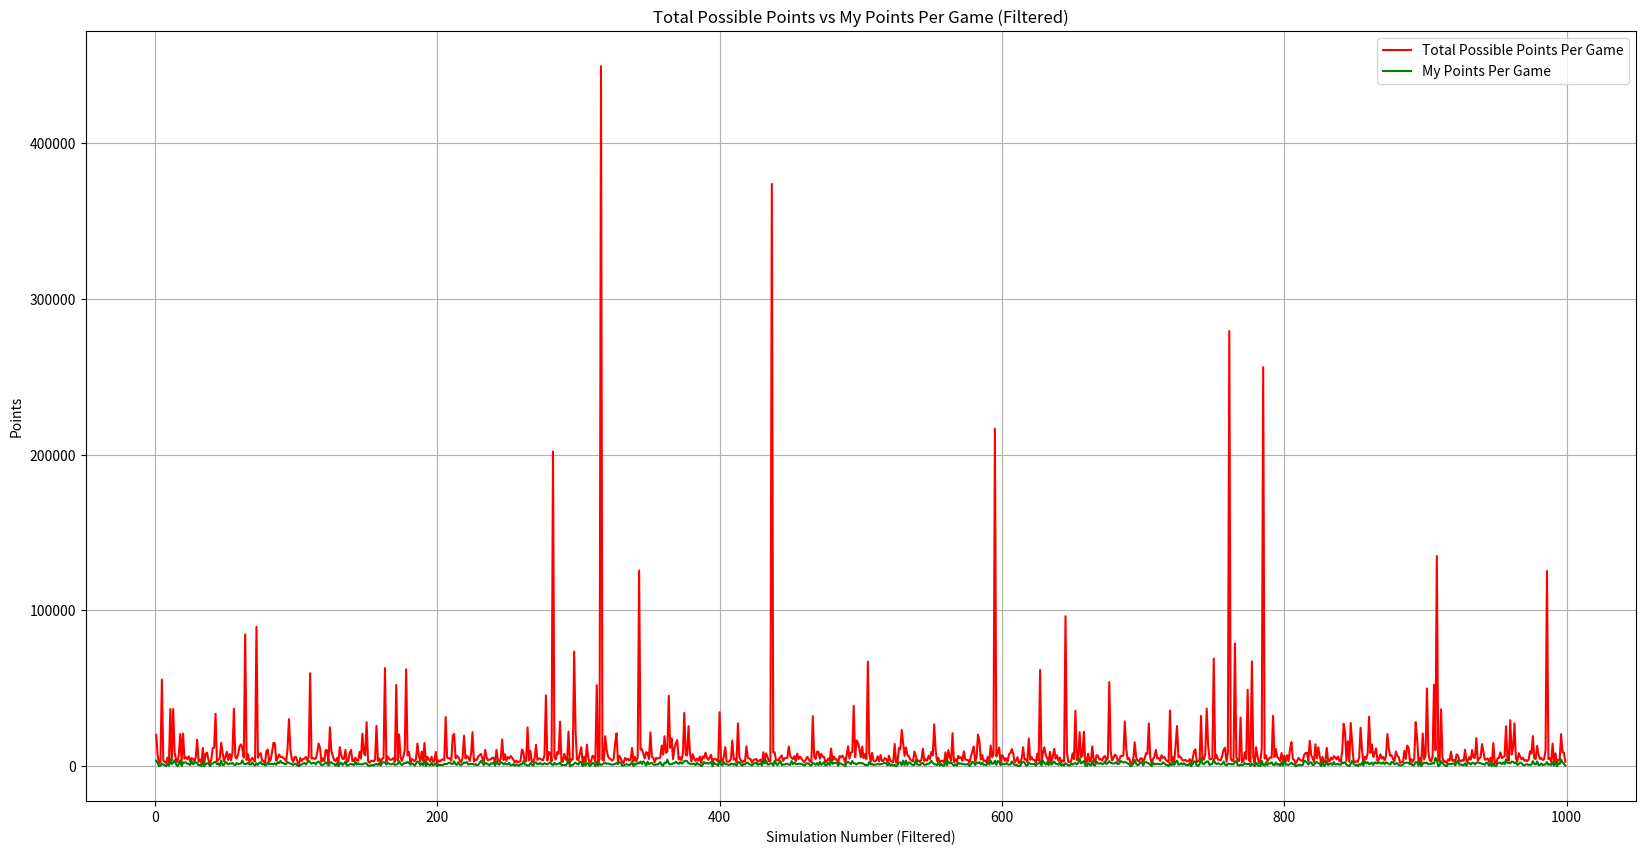

Write the Python code that produced this figure.
import random
import matplotlib.pyplot as plt

# Define strategy variables outside the program
BANK_THRESHOLD1 = 300  # Minimum score to bank points after round 3
BANK_THRESHOLD2 = 600
SIMULATIONS = 1000  # Set the number of simulations
OUTLIER_MULTIPLE = 3  # Define the multiple to identify outliers


def roll_dice():
    """Simulates rolling two six-sided dice and returns their sum and individual rolls."""
    die1 = random.randint(1, 6)
    die2 = random.randint(1, 6)
    return die1 + die2, die1, die2


def simulate_game():
    rounds = 20
    cumulative_highest_score = 0
    my_score = 0

    for round_number in range(1, rounds + 1):
        round_score = 0
        roll_count = 0
        max_round_score = 0
        has_banked = False  # Track if points have been banked in the round

        while True:
            roll_count += 1
            roll, die1, die2 = roll_dice()

            if roll == 7:
                if roll_count <= 3:
                    round_score += (
                        70  # Add 70 points for rolling a 7 in the first 3 rolls
                    )
                else:
                    break
            elif die1 == die2:
                if roll_count <= 3:
                    round_score += roll  # Add the sum of the dice in the first 3 rolls
                else:
                    round_score *= 2  # Add only the roll value after the first 3 rolls
            else:
                round_score += roll

            # Update maximum score before a 7 is rolled
            max_round_score = max(max_round_score, round_score)

            # Check strategy: Bank points only after round 3 and if round_score >= BANK_THRESHOLD
            if round_number <= 10:
                if roll_count > 2 and round_score >= BANK_THRESHOLD1 and not has_banked:
                    my_score += round_score
                    has_banked = True
            else:
                if roll_count > 2 and round_score >= BANK_THRESHOLD2 and not has_banked:
                    my_score += round_score
                    has_banked = True

        # Add the maximum score achieved before rolling a 7 to the cumulative highest score.
        cumulative_highest_score += max_round_score

    return cumulative_highest_score, my_score


def simulate_multiple_games(simulations):
    total_cumulative_highest_score = 0
    total_my_score = 0
    percentage_scores = []  # Track the percentage of points achieved in each simulation
    cumulative_highest_scores_per_game = (
        []
    )  # Track the highest possible scores per game
    my_scores_per_game = []  # Track my scores per game

    for _ in range(simulations):
        cumulative_highest_score, my_score = simulate_game()
        cumulative_highest_scores_per_game.append(cumulative_highest_score)
        my_scores_per_game.append(my_score)

    average_cumulative_highest_score = (
        sum(cumulative_highest_scores_per_game) / simulations
    )

    # Filter out outliers
    filtered_highest_scores = []
    filtered_my_scores = []
    for chs, ms in zip(cumulative_highest_scores_per_game, my_scores_per_game):
        if chs <= OUTLIER_MULTIPLE * average_cumulative_highest_score:
            filtered_highest_scores.append(chs)
            filtered_my_scores.append(ms)

    total_cumulative_highest_score = sum(filtered_highest_scores)
    total_my_score = sum(filtered_my_scores)
    simulations_after_filter = len(filtered_highest_scores)

    average_cumulative_highest_score = (
        total_cumulative_highest_score / simulations_after_filter
    )
    average_my_score = total_my_score / simulations_after_filter
    percentage_scores = [
        (ms / chs) * 100 if chs > 0 else 0
        for chs, ms in zip(filtered_highest_scores, filtered_my_scores)
    ]
    average_percentage_of_total_possible = (
        sum(percentage_scores) / simulations_after_filter
    )
    average_percentage_of_highest_score = (
        average_my_score / average_cumulative_highest_score
    ) * 100

    print("\nSimulation Results:")
    print(
        f"  Total Cumulative Highest Score Across Simulations: {total_cumulative_highest_score}"
    )
    print(f"  Total My Score Across Simulations: {total_my_score}")
    print(f"  Average Cumulative Highest Score: {average_cumulative_highest_score}")
    print(f"  Average My Score: {average_my_score}")
    print(
        f"  Average Percentage of Total Possible Each Game: {average_percentage_of_total_possible:.2f}%"
    )
    print(
        f"  Average Percentage of Total Cumulative Highest Score: {average_percentage_of_highest_score:.2f}%"
    )

    # Generate the second graph
    plt.figure(figsize=(20, 10))
    plt.plot(
        range(1, simulations_after_filter + 1),
        filtered_highest_scores,
        label="Total Possible Points Per Game",
        color="r",
    )
    plt.plot(
        range(1, simulations_after_filter + 1),
        filtered_my_scores,
        label="My Points Per Game",
        color="g",
    )
    plt.title("Total Possible Points vs My Points Per Game (Filtered)")
    plt.xlabel("Simulation Number (Filtered)")
    plt.ylabel("Points")
    plt.legend()
    plt.grid(True)
    plt.show()


# Simulate the game
if __name__ == "__main__":
    simulate_multiple_games(SIMULATIONS)
